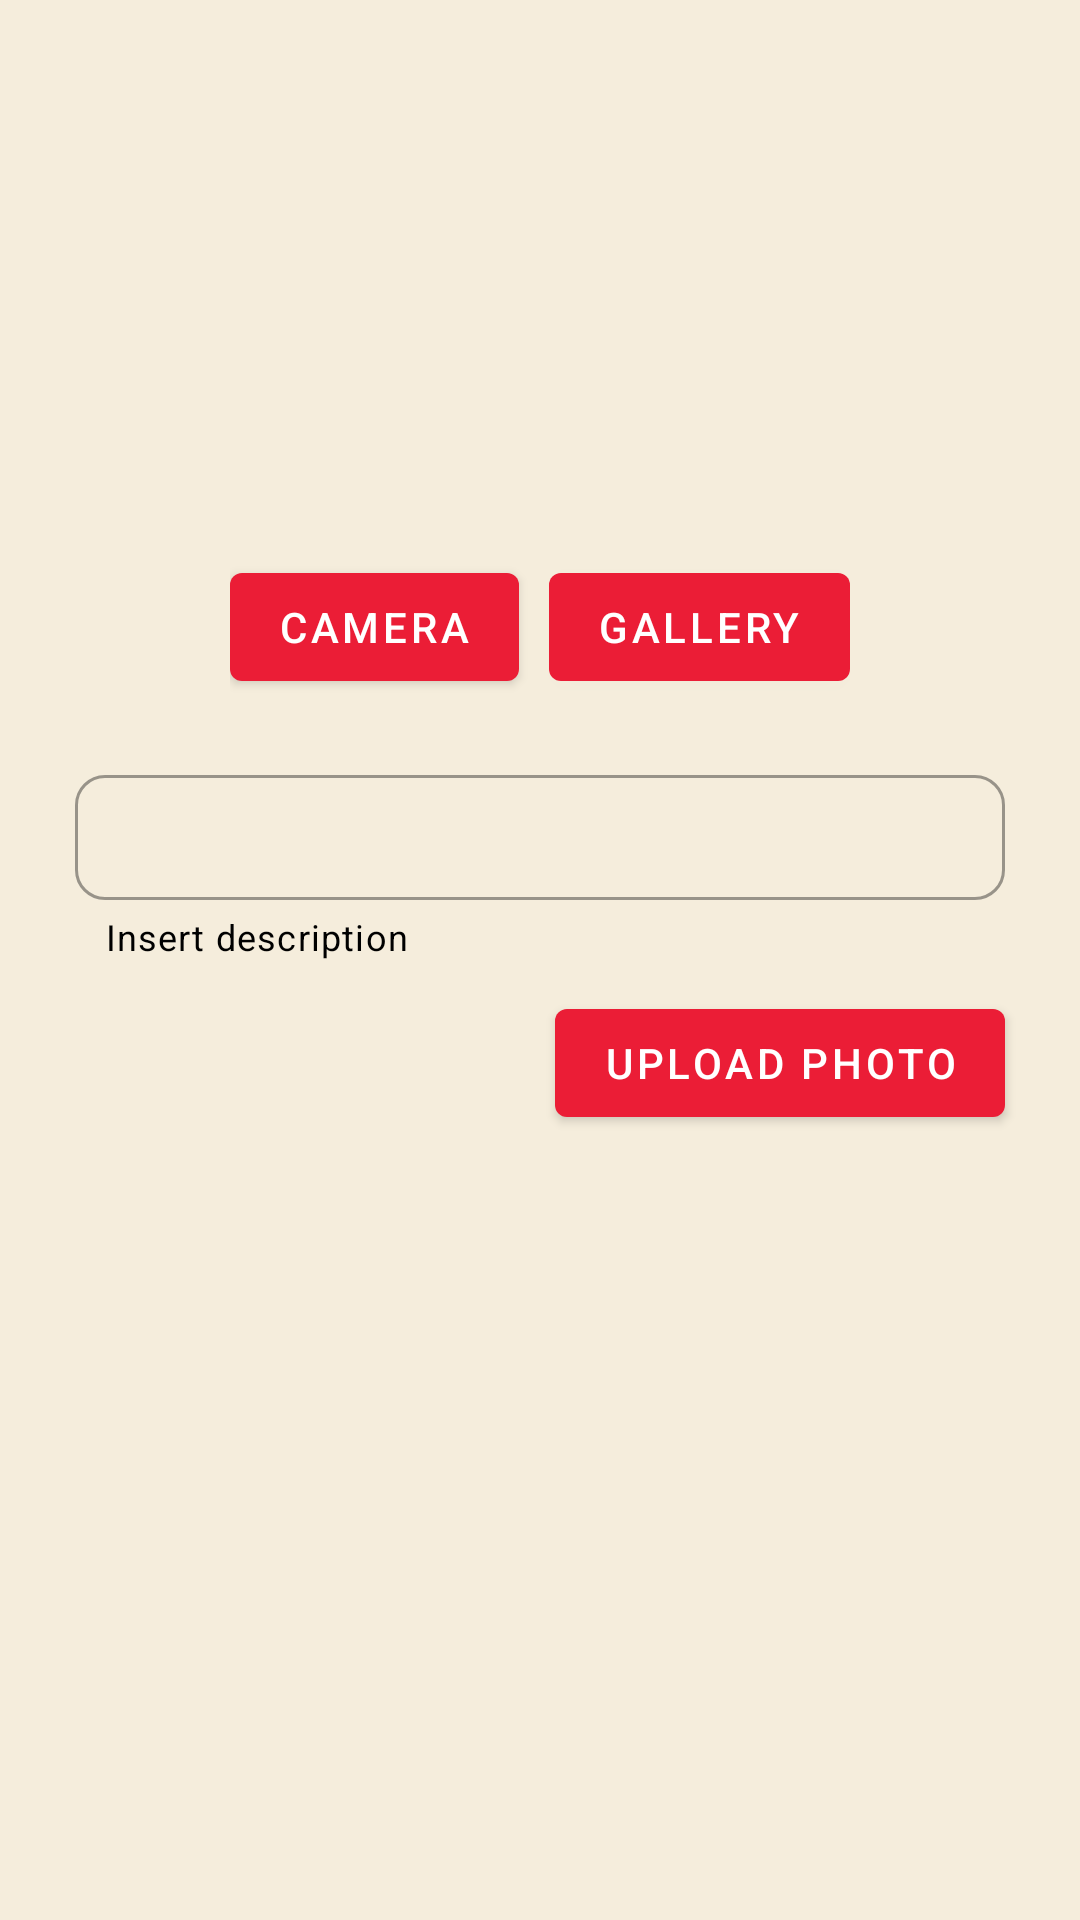

Layout XML and referenced resources for this Android screen:
<!-- AndroidManifest.xml: application theme Theme.DicodingStoryApp -->
<!-- res/layout/fragment_add_story.xml -->
<?xml version="1.0" encoding="utf-8"?>
<androidx.constraintlayout.widget.ConstraintLayout xmlns:android="http://schemas.android.com/apk/res/android"
    xmlns:app="http://schemas.android.com/apk/res-auto"
    xmlns:tools="http://schemas.android.com/tools"
    android:layout_width="match_parent"
    android:layout_height="match_parent"
    android:background="?attr/colorPrimary"
    android:padding="15dp">

    <ImageView
        android:id="@+id/ivPhotoStory"
        android:layout_width="100dp"
        android:layout_height="100dp"
        android:layout_marginTop="55dp"
        android:src="@drawable/gallery"
        app:layout_constraintEnd_toEndOf="parent"
        app:layout_constraintStart_toStartOf="parent"
        app:layout_constraintTop_toTopOf="parent"
        app:tint="?android:attr/textColorPrimary"
        tools:ignore="ContentDescription" />

    <LinearLayout
        android:id="@+id/viewGroupButton"
        android:layout_width="wrap_content"
        android:layout_height="wrap_content"
        android:layout_marginTop="10dp"
        android:orientation="horizontal"
        android:padding="5dp"
        app:layout_constraintEnd_toEndOf="parent"
        app:layout_constraintStart_toStartOf="parent"
        app:layout_constraintTop_toBottomOf="@id/ivPhotoStory">

        <com.google.android.material.button.MaterialButton
            android:id="@+id/btnKamera"
            android:layout_width="wrap_content"
            android:layout_height="wrap_content"
            android:layout_marginEnd="5dp"
            android:text="@string/camera"
            android:textColor="@color/white"
            app:backgroundTint="@color/red" />

        <com.google.android.material.button.MaterialButton
            android:id="@+id/btnGaleri"
            android:layout_width="wrap_content"
            android:layout_height="wrap_content"
            android:layout_marginStart="5dp"
            android:text="@string/gallery"
            android:textColor="@color/white"
            app:backgroundTint="@color/red" />
    </LinearLayout>

    <com.google.android.material.textfield.TextInputLayout
        android:id="@+id/edtInputDeskripsiLayout"
        style="@style/Widget.MaterialComponents.TextInputLayout.OutlinedBox.Dense"
        android:layout_width="match_parent"
        android:layout_height="wrap_content"
        android:layout_marginStart="10dp"
        android:layout_marginTop="15dp"
        android:layout_marginEnd="10dp"
        app:boxCornerRadiusBottomEnd="10dp"
        app:boxCornerRadiusBottomStart="10dp"
        app:boxCornerRadiusTopEnd="10dp"
        app:boxCornerRadiusTopStart="10dp"
        app:helperText="@string/insert_description"
        app:helperTextEnabled="true"
        app:helperTextTextColor="?android:attr/textColorPrimary"
        app:layout_constraintTop_toBottomOf="@id/viewGroupButton">

        <com.google.android.material.textfield.TextInputEditText
            android:id="@+id/edtInputDeskripsi"
            android:layout_width="match_parent"
            android:layout_height="wrap_content"
            android:inputType="textMultiLine"
            android:padding="10dp"
            android:textColor="?android:attr/textColorPrimary" />
    </com.google.android.material.textfield.TextInputLayout>

    <com.google.android.material.button.MaterialButton
        android:id="@+id/btnUpload"
        android:layout_width="wrap_content"
        android:layout_height="wrap_content"
        android:layout_marginTop="10dp"
        android:text="@string/upload_photo"
        android:textColor="@color/white"
        app:backgroundTint="@color/red"
        app:layout_constraintEnd_toEndOf="@id/edtInputDeskripsiLayout"
        app:layout_constraintTop_toBottomOf="@id/edtInputDeskripsiLayout" />
</androidx.constraintlayout.widget.ConstraintLayout>
<!-- resources referenced by this layout -->
<resources>
  <color name="red">#EB1D36</color>
  <color name="white">#FFFFFFFF</color>
  <string name="camera">Camera</string>
  <string name="gallery">Gallery</string>
  <string name="insert_description">Insert description</string>
  <string name="upload_photo">Upload Photo</string>
  <style name="Theme.DicodingStoryApp" parent="Theme.MaterialComponents.DayNight.NoActionBar">
          
          <item name="colorPrimary">@color/beige</item>
          <item name="colorPrimaryVariant">@color/grey</item>
          <item name="colorOnPrimary">@color/beige</item>
          <item name="android:textColorPrimary">@color/black</item>
  
          
          <item name="colorSecondary">@color/peach</item>
          <item name="colorSecondaryVariant">@color/teal_700</item>
          <item name="colorOnSecondary">@color/black</item>
          <item name="android:statusBarColor">?attr/colorPrimaryVariant</item>
          <item name="titleTextColor">@color/black</item>
          <item name="colorTertiary">@color/grey</item>
          <item name="iconTint">@color/white</item>
  
          
          <item name="tabBackground">@color/red</item>
          <item name="tabTextColor">@color/broken_white</item>
          <item name="tabSelectedTextColor">@color/white</item>
          <item name="tabIndicatorColor">@color/teal</item>
          
          
          <item name="indicatorColor">@color/red</item>
          <item name="trackColor">@color/peach</item>
      </style>
  <color name="beige">#F5EDDC</color>
  <color name="grey">#CFD2CF</color>
  <color name="black">#FF000000</color>
  <color name="peach">#FA9494</color>
  <color name="teal_700">#FF018786</color>
  <color name="broken_white">#EEEEEE</color>
  <color name="teal">#00ADB5</color>
</resources>
